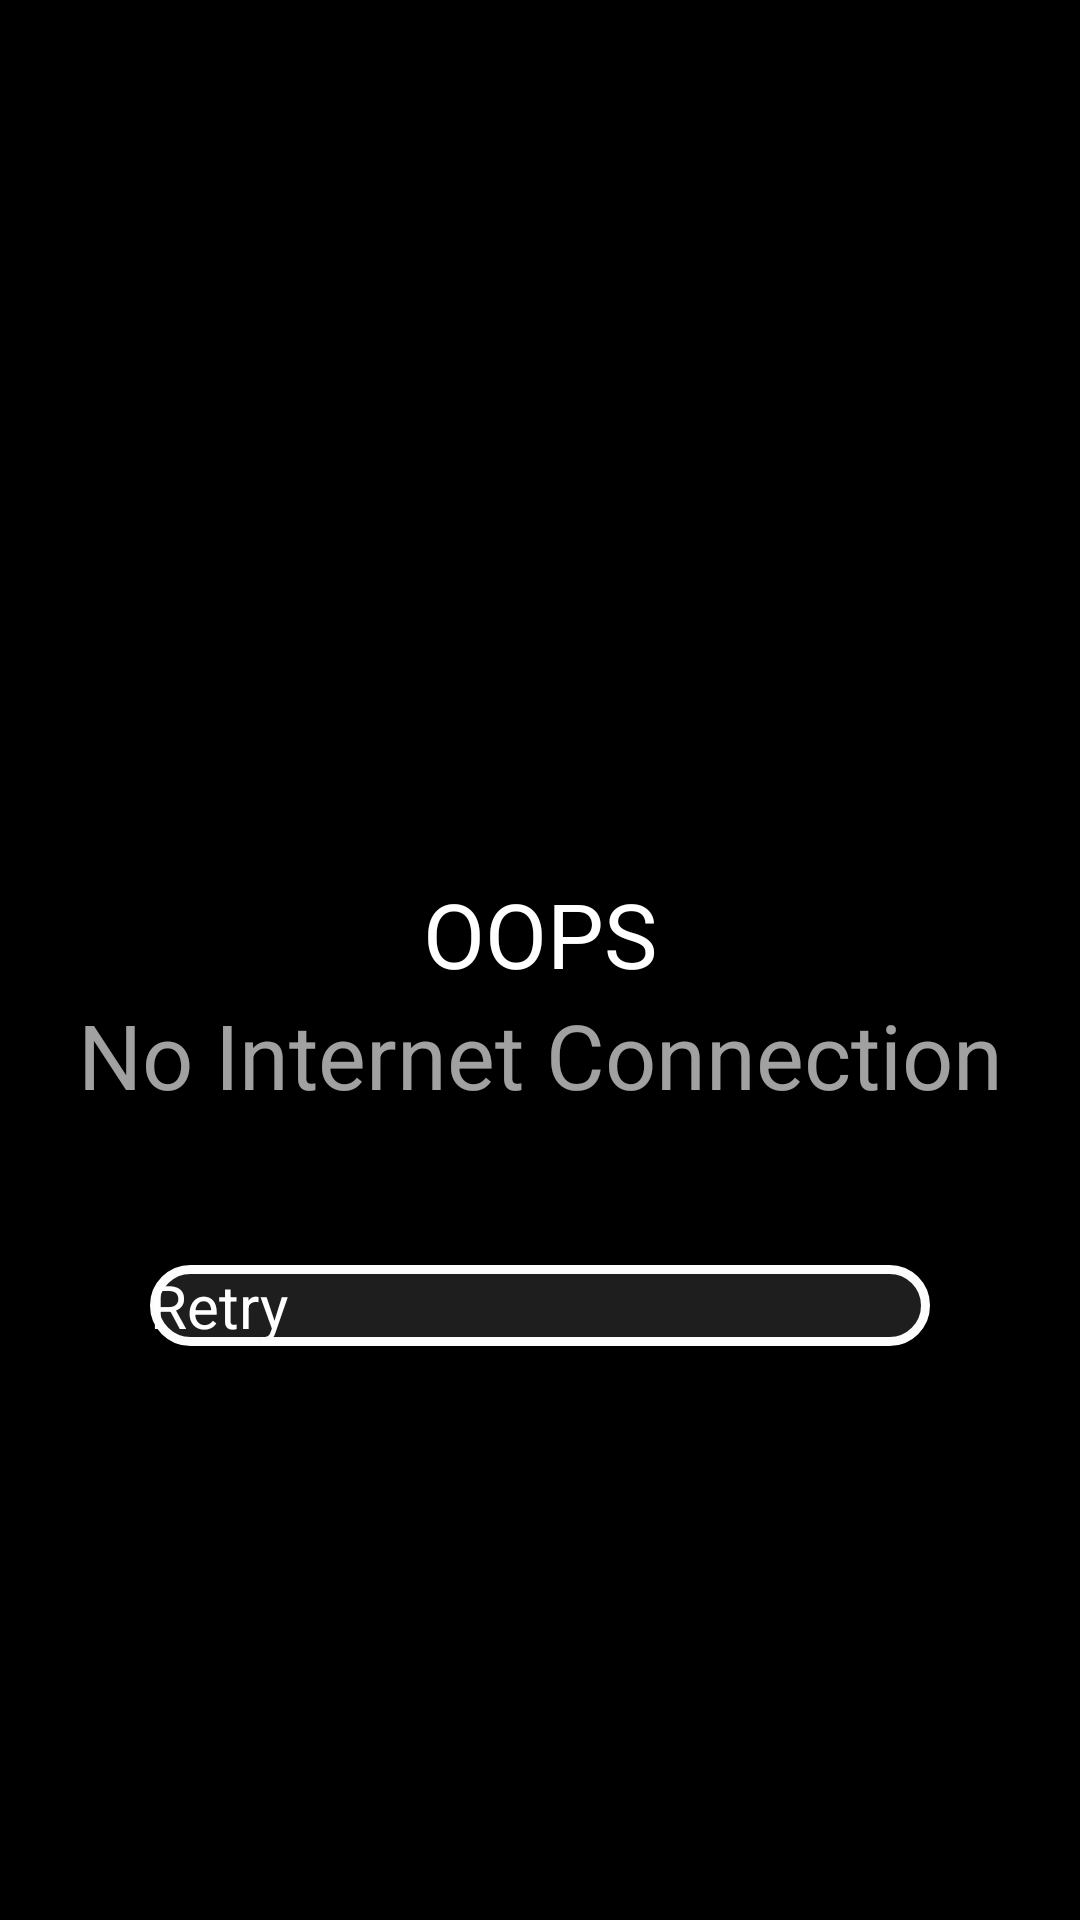

This screen was rendered from an Android layout file. Write that file and the resources it references.
<!-- AndroidManifest.xml: application theme Theme.QuotesFree -->
<!-- res/layout/check_internet_dialog.xml -->
<?xml version="1.0" encoding="utf-8"?>
<LinearLayout xmlns:android="http://schemas.android.com/apk/res/android"
    android:layout_width="match_parent"
    android:layout_height="match_parent"
    android:background="@color/black"
    android:gravity="center"
    android:orientation="vertical"
    android:layout_gravity="center"

    >

    <ImageView
        android:layout_width="150dp"
        android:layout_height="150dp"
        android:layout_gravity="center"
        android:background="@drawable/ic_baseline_signal_wifi_off_24"
        android:backgroundTint="@color/white" />

    <TextView
        android:layout_width="match_parent"
        android:layout_height="wrap_content"
        android:gravity="center"
        android:text="OOPS"
        android:textColor="@color/white"
        android:textSize="30dp" />

    <TextView
        android:layout_width="match_parent"
        android:layout_height="wrap_content"
        android:gravity="center"
        android:text="No Internet Connection"
        android:textColor="#A1FFFFFF"
        android:textSize="30dp" />

    <androidx.appcompat.widget.AppCompatButton
        android:id="@+id/btnRetry"
        android:layout_width="match_parent"
        android:layout_height="wrap_content"
        android:background="@drawable/round_background"
        android:text="Retry"
        android:layout_margin="50dp"
        android:textColor="@color/white"
        android:textSize="20sp"

        />

</LinearLayout>
<!-- resources referenced by this layout -->
<resources>
  <!-- drawable round_background (drawable) -->
  <shape xmlns:android="http://schemas.android.com/apk/res/android"
      android:shape="rectangle">
  
      <corners android:radius="40dp" />
      <solid android:color="#1EFFFFFF"/>
      <stroke
          android:width="3dip"
          android:color="#FDFDFD" />
  
  </shape>
  <style name="Theme.QuotesFree" parent="Theme.MaterialComponents.Light.NoActionBar">
          
          <item name="colorPrimary">@color/black</item>
          <item name="colorPrimaryVariant">@color/black</item>
          <item name="colorOnPrimary">@color/white</item>
          
          <item name="colorSecondary">@color/teal_200</item>
          <item name="colorSecondaryVariant">@color/teal_700</item>
          <item name="colorOnSecondary">@color/black</item>
          
          <item name="android:statusBarColor" tools:targetApi="l">?attr/colorPrimaryVariant</item>
          
      </style>
  <!-- not gathered from this repository: default colours our renderer supplied (Android Studio template values) -->
  <color name="teal_200">#FF03DAC5</color>
  <color name="teal_700">#FF018786</color>
  <color name="black">#FF000000</color>
  <color name="white">#FFFFFFFF</color>
</resources>
